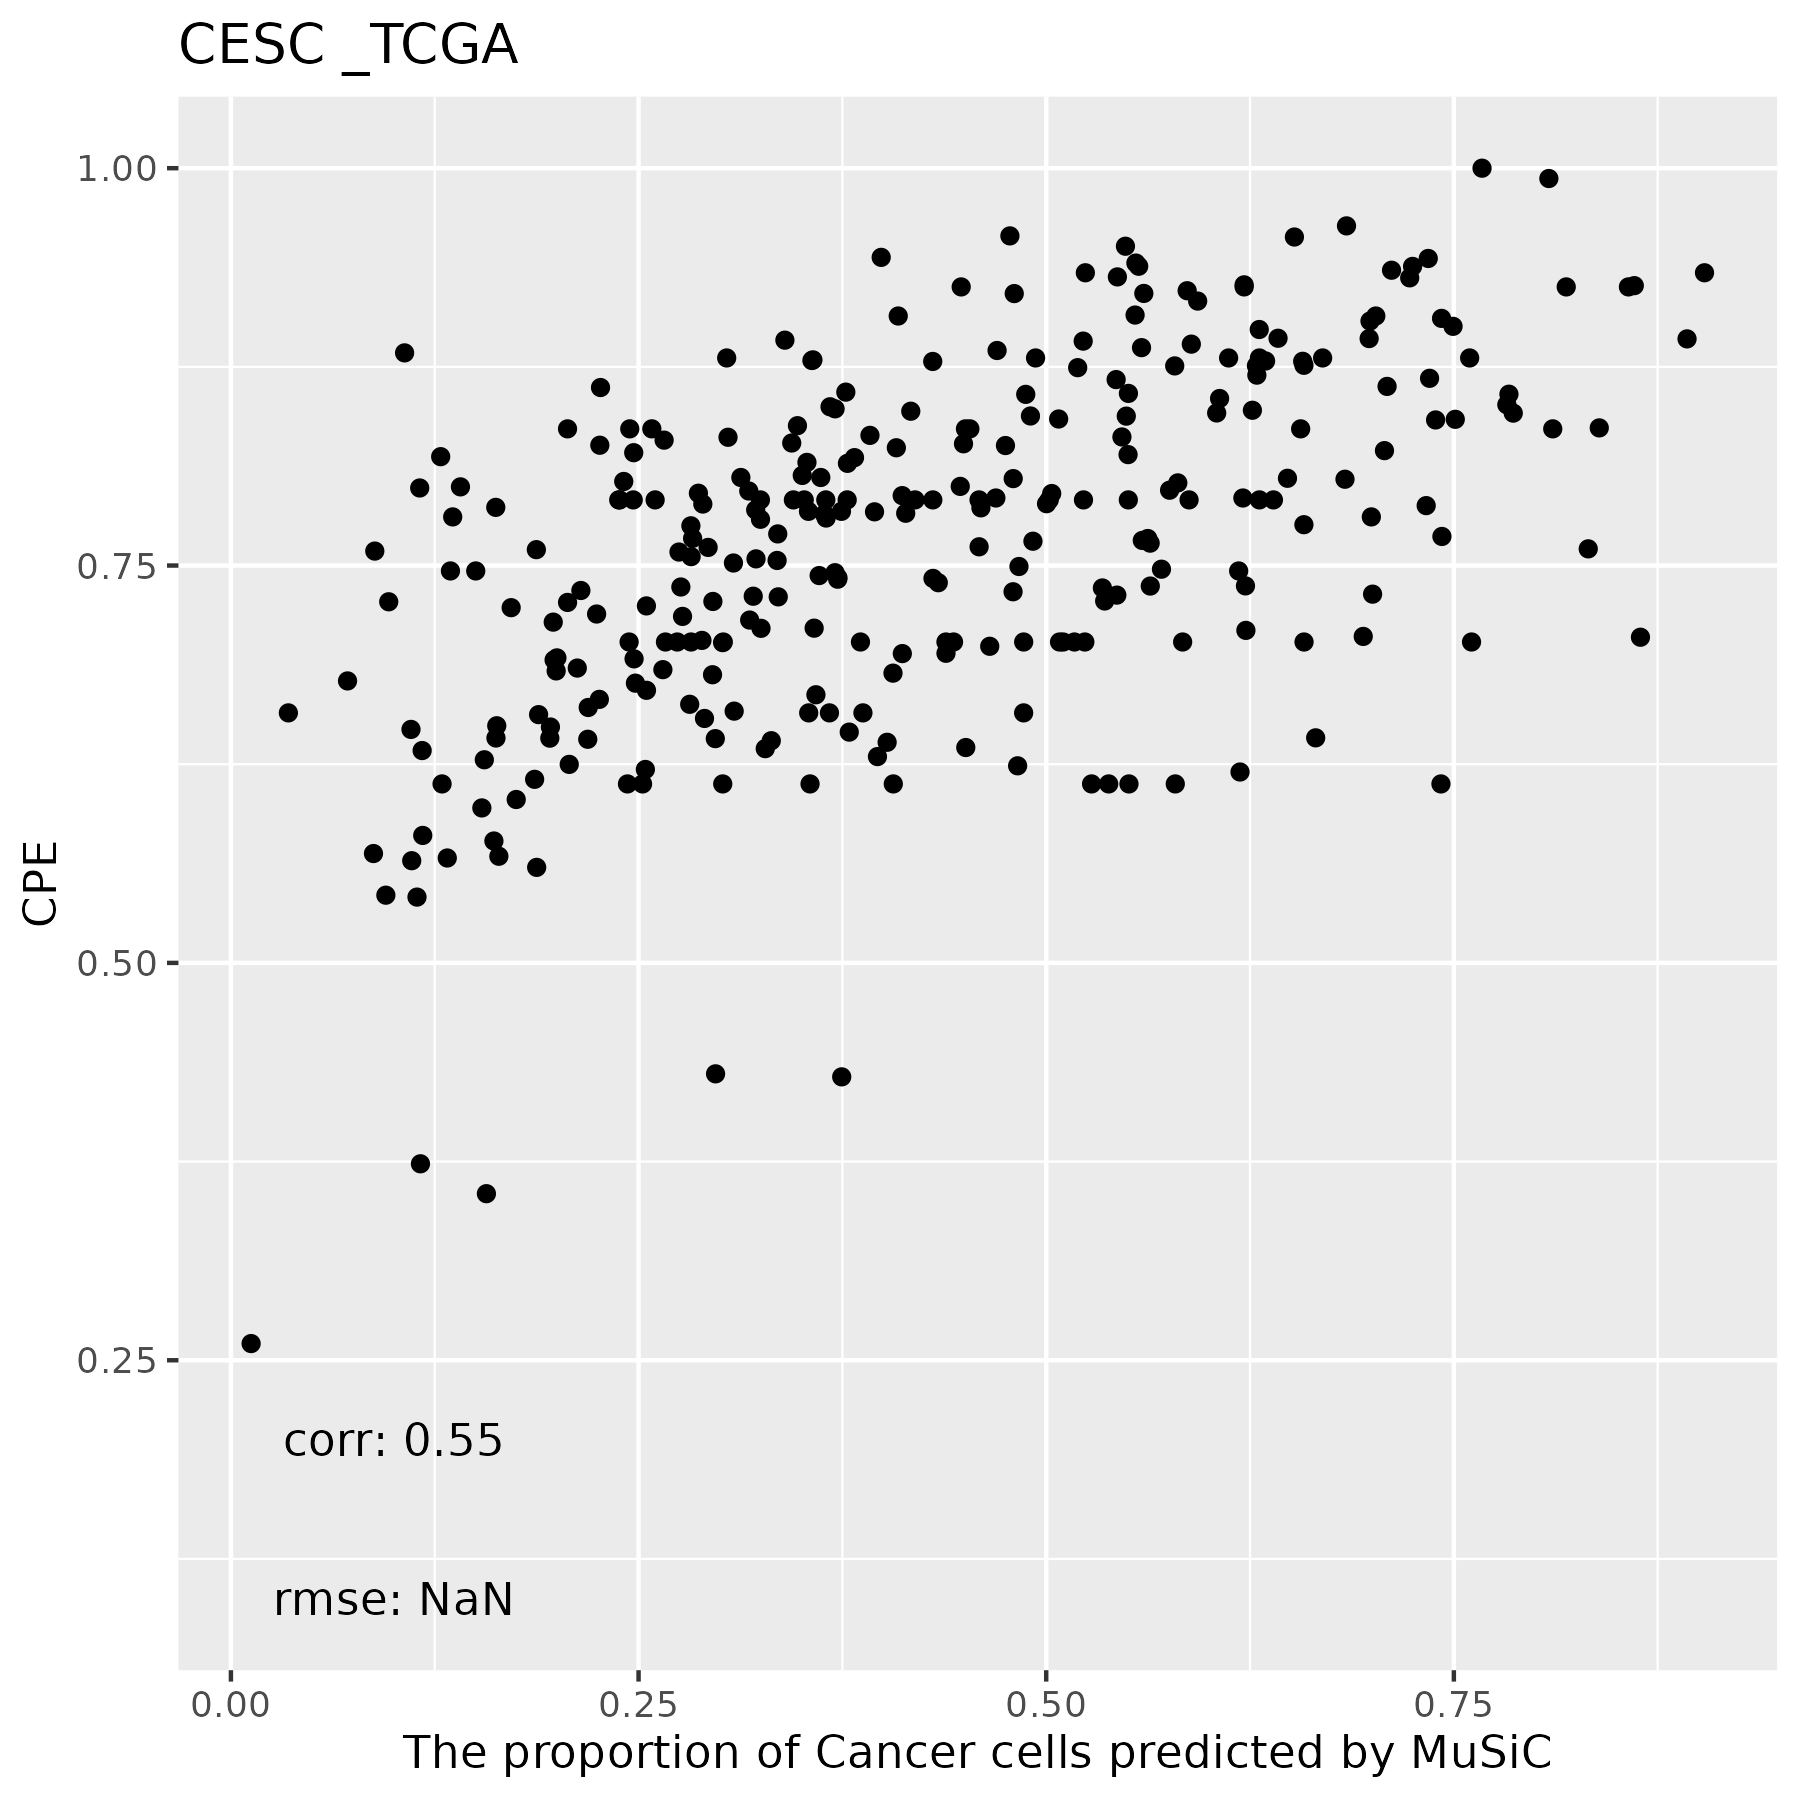

Data behind this chart, as committed beside it:
, T Cells, NK, Macrophages, B Cells, Endothelial Cells, Cancer Cells, Fibroblasts
TCGA.C5.A7UI.01A, 0, 0.404, 0.08085, 0, 0.2196, 0.2956, 0
TCGA.C5.A902.01A, 0, 0.3023, 0.05351, 0, 0.2523, 0.3919, 0
TCGA.DS.A1OB.01A, 0, 0, 0.1037, 0, 0.3734, 0.5229, 0
TCGA.Q1.A6DW.01A, 0, 0.002763, 0, 0, 0.6322, 0.365, 0
TCGA.EK.A2R7.01A, 0, 0.02216, 0.05639, 0, 0.3169, 0.6045, 0
TCGA.C5.A7X8.01A, 0, 0, 0, 0, 0.5078, 0.2446, 0.2476
TCGA.Q1.A5R3.01A, 0, 0, 0, 0, 0.2341, 0.7421, 0.02382
TCGA.C5.A7X5.01A, 0, 0, 0, 0, 0.4319, 0.4777, 0.09038
TCGA.ZJ.A8QR.01A, 0, 0.00201, 0, 0, 0.4807, 0.5173, 0
TCGA.HM.A3JK.01A, 0, 0, 0.00777, 0, 0.2329, 0.08824, 0.6711
TCGA.EA.A556.01A, 0, 0, 0, 0, 0.2942, 0.5807, 0.1251
TCGA.VS.A9V4.01A, 0, 0, 0, 0, 0.3794, 0.6206, 0
TCGA.IR.A3L7.01A, 0, 0, 0, 0, 0.4924, 0.5076, 0
TCGA.EK.A2RL.01A, 0, 0, 0, 0, 0.3123, 0.6842, 0.003556
TCGA.VS.A94X.01A, 0, 0.004785, 0.04732, 0, 0.4201, 0.5278, 0
TCGA.VS.A9V3.01A, 0, 0.004017, 0.1485, 0, 0.4971, 0.3504, 0
TCGA.EK.A2RO.01A, 0, 0, 0, 0, 0.3124, 0.3049, 0.3827
TCGA.JW.A5VJ.01A, 0, 0, 0.003209, 0, 0.3849, 0.6119, 0
TCGA.MA.AA42.01A, 0, 0.2632, 0.4308, 0, 0.1416, 0.1643, 0
TCGA.C5.A1MK.01A, 0, 0, 0.02085, 0, 0.3838, 0.1873, 0.4081
TCGA.UC.A7PG.01A, 0, 0, 0, 0, 0.4638, 0.4433, 0.09292
TCGA.VS.A9UH.01A, 0, 0.00489, 0.3829, 0, 0.384, 0.09502, 0.1332
TCGA.4J.AA1J.01A, 0, 0, 0, 0, 0.5592, 0.2384, 0.2024
TCGA.C5.A1ME.01A, 0, 0, 0.0284, 0, 0.2496, 0.709, 0.01297
TCGA.C5.A8YR.01A, 0, 0, 0.2749, 0, 0.4491, 0.2759, 0
TCGA.EA.A5FO.01A, 0, 0, 0, 0, 0.4455, 0.5545, 0
TCGA.MA.AA3Z.01A, 0, 0.1768, 0.1124, 0, 0.2804, 0.4305, 0
TCGA.C5.A8XJ.01A, 0, 0, 0.0006389, 0, 0.695, 0.2262, 0.07809
TCGA.R2.A69V.01A, 0, 0.2814, 0.4047, 0, 0.153, 0.1567, 0.004229
TCGA.C5.A1BM.01A, 0, 0.004906, 0.4477, 0, 0.2926, 0.2549, 0
TCGA.ZJ.AAXD.01A, 0, 0, 0, 0, 0.5972, 0.2657, 0.1371
TCGA.HM.A4S6.01A, 0, 0.004317, 0.2142, 0, 0.4104, 0.3016, 0.06954
TCGA.EA.A5ZF.01A, 0, 0, 0, 0, 0.2596, 0.5193, 0.2211
TCGA.C5.A1M6.01A, 0, 0, 0, 0, 0.3733, 0.6214, 0.005351
TCGA.DG.A2KK.01A, 0, 0, 0.04544, 0, 0.2713, 0.6832, 0
TCGA.HG.A2PA.01A, 0, 0, 0.1557, 0, 0.4291, 0.3203, 0.0948
TCGA.VS.A8EH.01A, 0, 0, 0.04934, 0, 0.2526, 0.6981, 0
TCGA.FU.A5XV.01A, 0, 0, 0, 0, 0.4591, 0.5383, 0.002586
TCGA.C5.A1MF.01A, 0.1853, 0.0002659, 6.108587725245e-06, 0.002978, 0.07634, 0.6994, 0.03573
TCGA.EX.A449.01A, 0, 0, 0, 0, 0.2753, 0.7247, 0
TCGA.C5.A2LX.01A, 0, 0.3361, 0.06139, 0, 0.1619, 0.4024, 0.03813
TCGA.HM.A3JJ.01A, 0, 0.00495, 0.09435, 0, 0.4689, 0.1977, 0.2341
TCGA.LP.A4AW.01A, 0, 0, 0, 0, 0.5868, 0.1624, 0.2508
TCGA.C5.A8XH.01A, 0, 0, 0.1535, 0, 0.4686, 0.3779, 0
TCGA.EK.A2RE.01A, 0, 0, 0, 0, 0.5687, 0.2748, 0.1565
TCGA.EK.A2RC.01A, 0, 0.1144, 0.1312, 0, 0.399, 0.2243, 0.1312
TCGA.EA.A3HU.01A, 0, 0.1842, 0.249, 0, 0.3805, 0.1863, 0
TCGA.EK.A2PI.01A, 0, 0, 0, 0, 0.2878, 0.6214, 0.09082
TCGA.EX.A8YF.01A, 0, 0.1753, 0.1589, 0, 0.2693, 0.3965, 0
TCGA.C5.A7UC.01A, 0, 0, 0, 0, 0.5283, 0.406, 0.0657
TCGA.EA.A3QE.01A, 0, 0.2573, 0.1907, 0, 0.3633, 0.1887, 0
TCGA.EA.A4BA.01A, 0, 0, 0, 0, 0.4237, 0.5486, 0.02768
TCGA.EA.A411.01A, 0, 0, 0.002101, 0, 0.4741, 0.2432, 0.2806
TCGA.IR.A3LL.01A, 0, 0.1573, 0.3295, 0, 0.1818, 0.3314, 0
TCGA.IR.A3LF.01A, 0, 0, 0.06586, 0, 0.4816, 0.4304, 0.02211
TCGA.EK.A3GJ.01A, 0, 0.2861, 0.2589, 0, 0.2141, 0.2409, 0
TCGA.ZJ.AAXI.01A, 0, 0.1161, 0, 0, 0.3338, 0.5502, 0
TCGA.C5.A1BI.01B, 0, 0.04637, 0.171, 0, 0.4572, 0.2649, 0.06047
TCGA.EK.A3GK.01A, 0, 0.007985, 0.07651, 0, 0.2169, 0.6986, 0
TCGA.EA.A3HT.01A, 0, 0, 0.06559, 0, 0.2682, 0.09678, 0.5694
... 244 more rows
